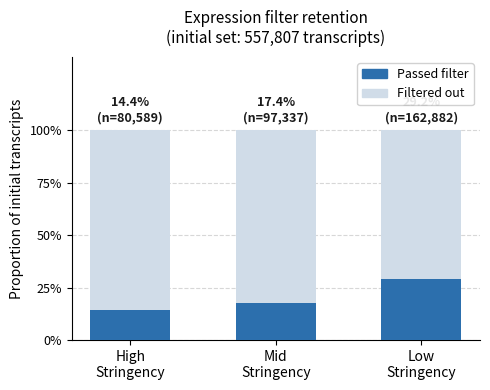

Recreate this plot in Python. (Note: this script raises an exception after producing the figure.)
#!/usr/bin/env python3
import matplotlib.pyplot as plt
import matplotlib.patches as mpatches
import numpy as np

initial = 557807
counts = {
    "High\nStringency": 80589,
    "Mid\nStringency": 97337,
    "Low\nStringency": 162882,
}

labels = list(counts.keys())
kept = list(counts.values())
pcts = [n / initial * 100 for n in kept]

bar_height = 1.0
colors_kept = ["#2c6fad", "#2c6fad", "#2c6fad"]
colors_lost = ["#d0dce8", "#d0dce8", "#d0dce8"]

fig, ax = plt.subplots(figsize=(5, 4))

x = np.arange(len(labels))
width = 0.55

for i, (pct, n) in enumerate(zip(pcts, kept)):
    # Full bar (light = filtered out)
    ax.bar(x[i], bar_height, width=width, color=colors_lost[i], zorder=2)
    # Kept portion (dark, starts from bottom)
    ax.bar(x[i], pct / 100, width=width, color=colors_kept[i], zorder=3)
    # Label: percentage + count above bar
    ax.text(
        x[i],
        bar_height + 0.03,
        f"{pct:.1f}%\n(n={n:,})",
        ha="center",
        va="bottom",
        fontsize=9,
        fontweight="bold",
        color="#1a1a1a",
    )

ax.set_xticks(x)
ax.set_xticklabels(labels, fontsize=10)
ax.set_ylim(0, 1.35)
ax.set_yticks([0, 0.25, 0.50, 0.75, 1.00])
ax.set_yticklabels(["0%", "25%", "50%", "75%", "100%"], fontsize=9)
ax.set_ylabel("Proportion of initial transcripts", fontsize=10)
ax.set_title(
    f"Expression filter retention\n(initial set: {initial:,} transcripts)",
    fontsize=11,
    pad=10,
)

kept_patch = mpatches.Patch(color=colors_kept[0], label="Passed filter")
lost_patch = mpatches.Patch(color=colors_lost[0], label="Filtered out")
ax.legend(handles=[kept_patch, lost_patch], fontsize=9, loc="upper right", framealpha=0.9)

ax.spines["top"].set_visible(False)
ax.spines["right"].set_visible(False)
ax.yaxis.grid(True, linestyle="--", alpha=0.5, zorder=0)
ax.set_axisbelow(True)

plt.tight_layout()
out = "/scratch/nxu/astrocytes/figures/sqanti_filter_retention.pdf"
plt.savefig(out, bbox_inches="tight")
print(f"Saved to {out}")
